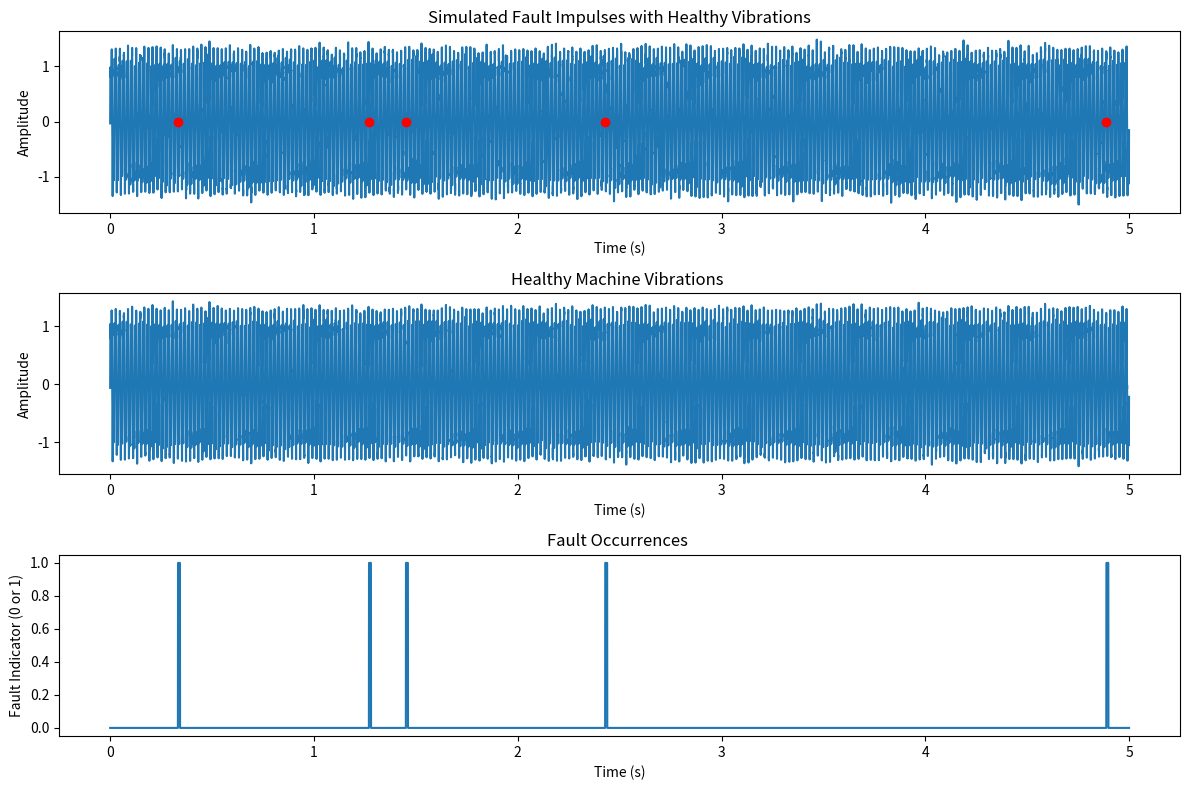

Reproduce this figure in Python.
import numpy as np
import matplotlib.pyplot as plt
import pandas as pd

# Function to create single fault impulse signal with tapering off
def single_fault_impulse(t, f_osc, alpha):
    return np.exp(-alpha * t) * np.sin(2 * np.pi * f_osc * t)

# Generate fault impulses with noise, tapering off after 0.01 seconds
def generate_fault_impulses(fault_freq, sampling_freq, duration, f_osc, alpha, noise_level=0.05, increasing_rate=0.2):
    t = np.arange(0, duration, 1/sampling_freq)
    impulses = np.zeros_like(t)
    fault_array = np.zeros_like(t, dtype=int)
    period = 1 / fault_freq
    fault_times = []
    for i in range(int(duration * fault_freq)):
        start = int(i * period * sampling_freq)
        end = int(start + 0.01 * sampling_freq)
        # Increase the probability of fault occurrence over time
        if np.random.rand() < increasing_rate * (i / (duration * fault_freq)):
            impulses[start:end] = single_fault_impulse(np.linspace(0, 0.2, end - start), f_osc, alpha)
            fault_times.append(start / sampling_freq)
            fault_array[start:end] = 1
    noise = noise_level * np.random.normal(size=t.shape)
    return t, impulses + noise, fault_times, fault_array

# Generate normal vibration signal of healthy machine
def generate_healthy_vibration(sampling_freq, duration, base_freqs, amplitudes, noise_level=0.05):
    t = np.arange(0, duration, 1/sampling_freq)
    healthy_vibrations = np.zeros_like(t)
    for base_freq, amplitude in zip(base_freqs, amplitudes):
        healthy_vibrations += amplitude * np.sin(2 * np.pi * base_freq * t)
    noise = noise_level * np.random.normal(size=t.shape)
    return t, healthy_vibrations + noise

# Parameters
f_r = 30  # Rotating frequency (Hz)
f_osc = 1000  # Oscillating frequency of fault impulse (Hz)
alpha = 100  # Attenuation rate to ensure quick tapering
sampling_freq = 5000  # Sampling frequency (Hz)
duration = 5 # Duration of signal (seconds)
increasing_rate = 0.02  # Rate at which fault occurrence probability increases

# Estimate fault frequency for outer race
n = 8  # Number of rolling elements
D_p = 0.1  # Pitch diameter (meters)
d = 0.02  # Rolling element diameter (meters)
theta = np.pi / 6  # Contact angle (radians)
f_o = (n / 2) * (1 - d / D_p * np.cos(theta)) * f_r

# Generate fault impulses
t_fault, impulses_fault, fault_times, fault_array = generate_fault_impulses(f_o, sampling_freq, duration, f_osc, alpha, increasing_rate=increasing_rate)

# Generate normal vibration signal of healthy machine
base_freqs = [50, 150, 300]  # Example base frequencies of healthy vibrations
amplitudes = [1, 0.5, 0.2]   # Corresponding amplitudes
t_healthy, healthy_vibrations = generate_healthy_vibration(sampling_freq, duration, base_freqs, amplitudes)

# Combine healthy vibrations with fault impulses
combined_signal = healthy_vibrations + impulses_fault

# Plotting the vibrations over the first 0.1 seconds
time_limit = 5  # 0.1 seconds
indices = t_fault < time_limit

plt.figure(figsize=(12, 8))

# Plot with faults
plt.subplot(3, 1, 1)
plt.plot(t_fault[indices], combined_signal[indices])
plt.title('Simulated Fault Impulses with Healthy Vibrations')
plt.xlabel('Time (s)')
plt.ylabel('Amplitude')
# Mark fault impulses with red dots
for fault_time in fault_times:
    if fault_time < time_limit:
        plt.plot(fault_time, single_fault_impulse(0, f_osc, alpha), 'ro')

# Plot without faults
plt.subplot(3, 1, 2)
plt.plot(t_healthy[indices], healthy_vibrations[indices])
plt.title('Healthy Machine Vibrations ')
plt.xlabel('Time (s)')
plt.ylabel('Amplitude')

# Plot fault array
plt.subplot(3, 1, 3)
plt.plot(t_fault[indices], fault_array[indices])
plt.title('Fault Occurrences ')
plt.xlabel('Time (s)')
plt.ylabel('Fault Indicator (0 or 1)')

plt.tight_layout()
plt.show()

# Save synthetic data to CSV
synthetic_data = pd.DataFrame({
    'Time': t_fault,
    'Signal': combined_signal,
    'Fault': fault_array
})
file_path = 'synthetic_fault_data.csv'
synthetic_data.to_csv(file_path, index=False)